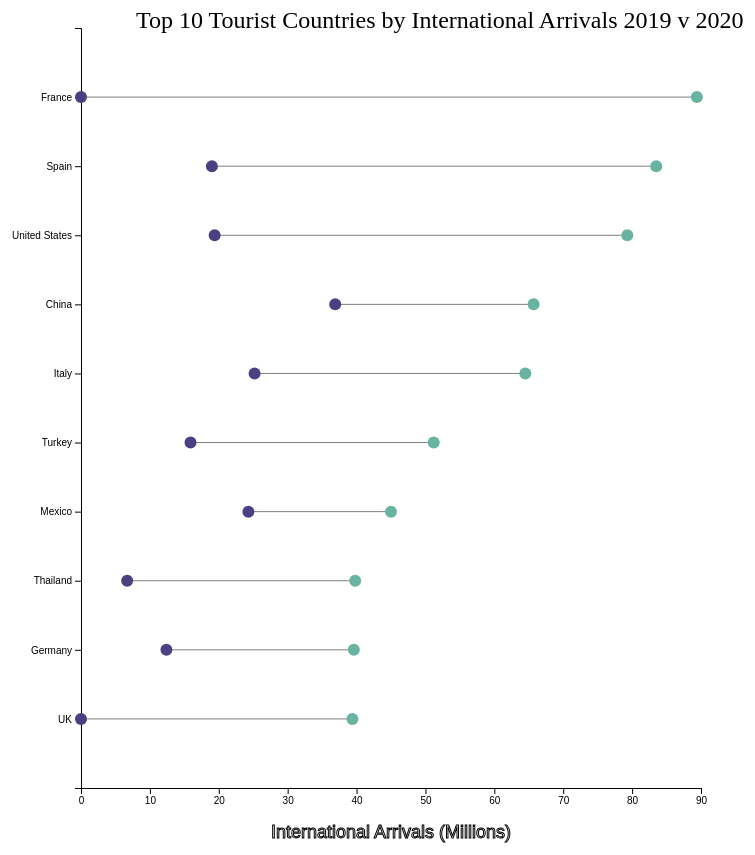
D3 v6 page, settled after 480 driven frames (8 s of simulated time); the page loaded 1 data file(s).


    // set the dimensions and margins of the graph
    const margin = {top: 80, right: 60, bottom: 60, left: 120},
        width = 800 - margin.left - margin.right,
        height = 900 - margin.top - margin.bottom;

    // append the svg object to the body of the page
    const svg = d3.select("#my_dataviz")
        .append("svg")
        .attr("width", width + margin.left + margin.right)
        .attr("height", height + margin.top + margin.bottom)
        .append("g")
        .attr("transform", `translate(${margin.left}, ${margin.top})`);

    // Parse the Data
    d3.csv("top10_tourist_country.csv").then( function(data) {


        // Add X axis
        const x = d3.scaleLinear()
            .domain([0, 90])
            .range([ 0, width]);
        svg.append("g")
            .attr("transform", `translate(0, ${height})`)
            .call(d3.axisBottom(x))
            .append("text")
            .attr("font-size","18px")
            .attr("y", 50)
            .attr("x", width /2)
            .attr("stroke", "black")
            .text("International Arrivals (Millions)")

        // Y axis
        const y = d3.scaleBand()
            .range([ 0, height ])
            .domain(data.map(function(d) { return d.group; }))
            .padding(1);
        svg.append("g")
            .call(d3.axisLeft(y))

        // Lines
        svg.selectAll("myline")
            .data(data)
            .join("line")
            .attr("x1", function(d) { return x(d.value1); })
            .attr("x2", function(d) { return x(d.value2); })
            .attr("y1", function(d) { return y(d.group); })
            .attr("y2", function(d) { return y(d.group); })
            .attr("stroke", "grey")
            .attr("stroke-width", "1px")

        // Circles of variable 1
        svg.selectAll("mycircle")
            .data(data)
            .join("circle")
            .attr("cx", function(d) { return x(d.value1); })
            .attr("cy", function(d) { return y(d.group); })
            .attr("r", "6")
            .style("fill", "#69b3a2")

        // Circles of variable 2
        svg.selectAll("mycircle")
            .data(data)
            .join("circle")
            .attr("cx", function(d) { return x(d.value2); })
            .attr("cy", function(d) { return y(d.group); })
            .attr("r", "6")
            .style("fill", "#4C4082")


        svg.append("text")
            .attr("transform", "translate(100, 0")
            .attr("x", 55)
            .attr("y", 0)
            .attr("font-size", "24px")
            .text("Top 10 Tourist Countries by International Arrivals 2019 v 2020")

        //TODO
        //Add Hover over name will bring up small popup window that tells value of both circle
        //as well as Percent/actual num difference of 2020 to 2019
    })




### data: top10_tourist_country.csv
group, value1, value2
France, 89.4, 0
Spain, 83.5, 19
United States, 79.3, 19.4
China, 65.7, 36.9
Italy, 64.5, 25.2
Turkey, 51.2, 15.9
Mexico, 45, 24.3
Thailand, 39.8, 6.7
Germany, 39.6, 12.4
UK, 39.4, 0